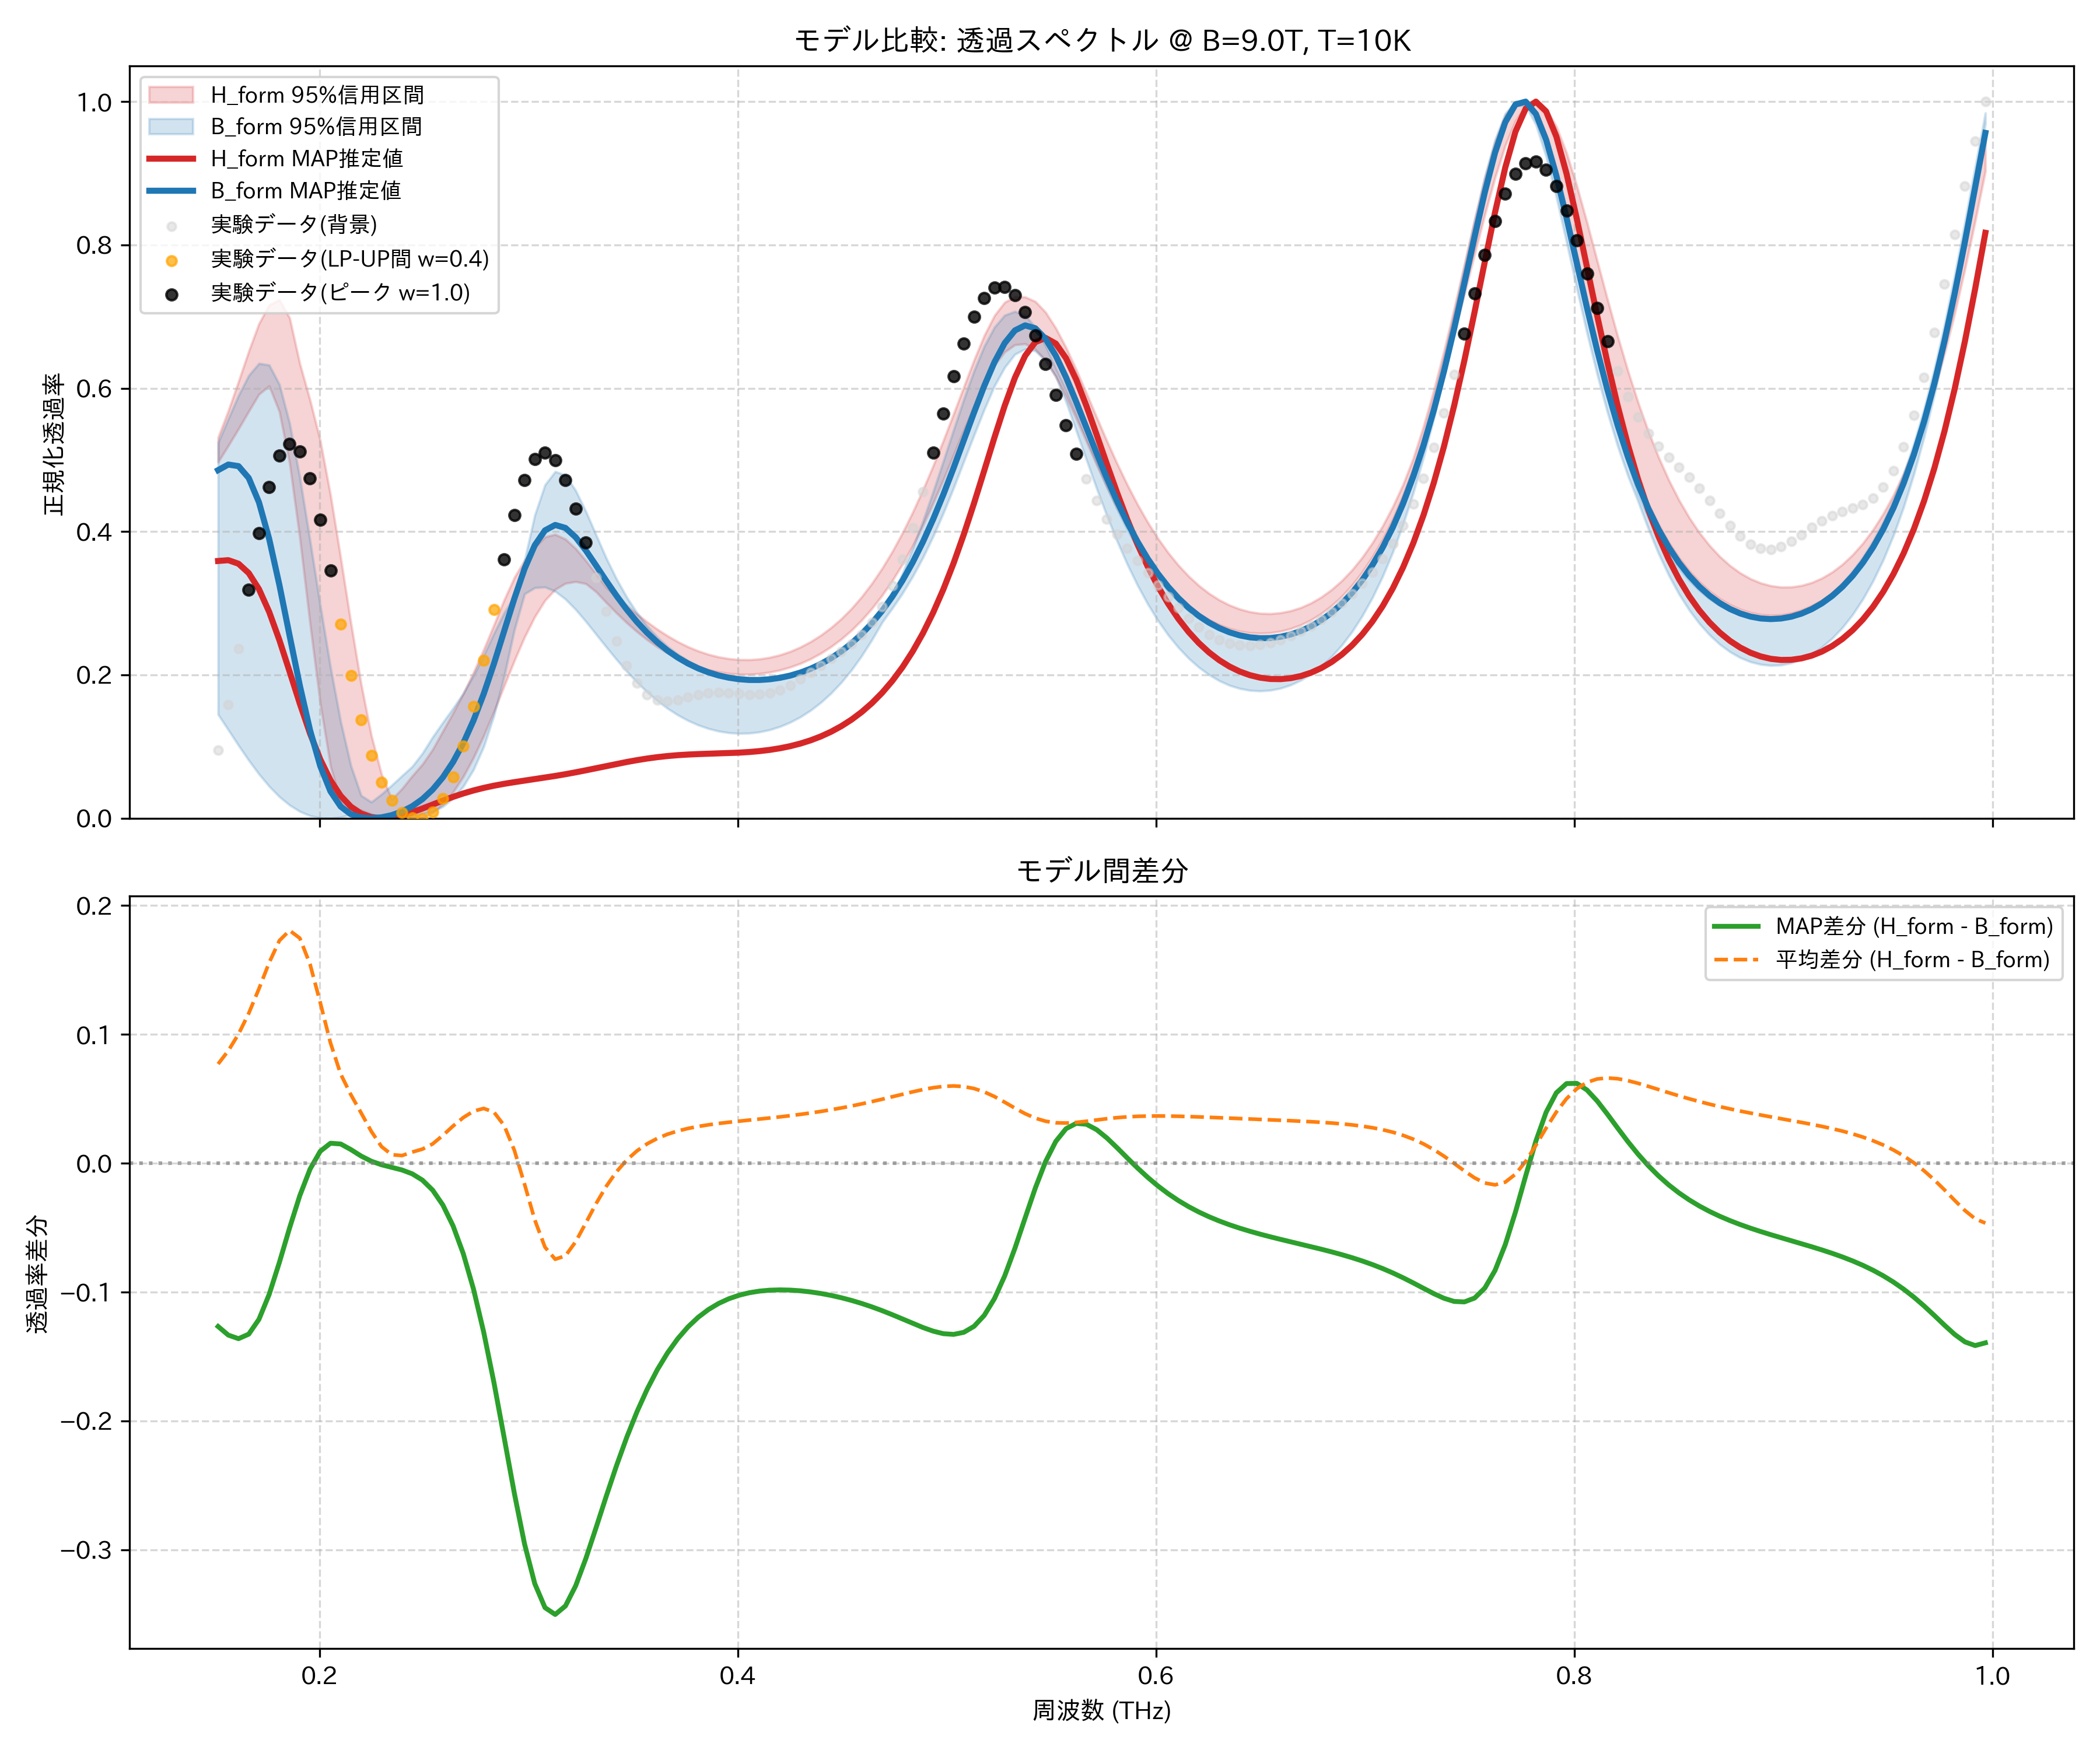

The data file committed next to this chart (first rows):
frequency_thz, H_form_mean, H_form_map, H_form_lower_95, H_form_upper_95, B_form_mean, B_form_map, B_form_lower_95, B_form_upper_95, observed_normalized
0.1514, 0.5092, 0.359, 0.497, 0.5315, 0.4322, 0.4857, 0.1448, 0.5243, 0.09487
0.1563, 0.5391, 0.3601, 0.5199, 0.5686, 0.4518, 0.4935, 0.1232, 0.5575, 0.1589
0.1612, 0.571, 0.3551, 0.5434, 0.6095, 0.4708, 0.4913, 0.1016, 0.59, 0.2363
0.1661, 0.6022, 0.3421, 0.5678, 0.6517, 0.4859, 0.4748, 0.0808, 0.6178, 0.3191
0.171, 0.6278, 0.3197, 0.5917, 0.6902, 0.4923, 0.4409, 0.06158, 0.6347, 0.3976
0.1759, 0.6403, 0.288, 0.6032, 0.7163, 0.4846, 0.3898, 0.04455, 0.6324, 0.4625
0.1808, 0.631, 0.2486, 0.5671, 0.7234, 0.4583, 0.3255, 0.02999, 0.6052, 0.5059
0.1856, 0.5934, 0.2046, 0.4954, 0.6982, 0.4128, 0.2549, 0.01831, 0.5511, 0.5227
0.1905, 0.5269, 0.16, 0.391, 0.6344, 0.3522, 0.1851, 0.00945, 0.4752, 0.5114
0.1954, 0.4383, 0.1183, 0.2713, 0.5835, 0.2838, 0.1229, 0.003517, 0.3873, 0.4741
0.2003, 0.3395, 0.08214, 0.1602, 0.5269, 0.2148, 0.07285, 0.0004102, 0.2968, 0.4162
0.2052, 0.2438, 0.05304, 0.07297, 0.4513, 0.1505, 0.03755, 0.0, 0.2107, 0.3456
0.2101, 0.1636, 0.03122, 0.0223, 0.3635, 0.0944, 0.01629, 0.001373, 0.1346, 0.2708
0.2149, 0.1038, 0.01608, 0.003486, 0.2726, 0.0507, 0.005507, 0.005162, 0.07308, 0.1995
0.2198, 0.06228, 0.006571, 0.0, 0.1874, 0.02321, 0.001008, 0.0112, 0.03168, 0.1375
0.2247, 0.03592, 0.001548, 0.0004634, 0.1154, 0.01124, 0.0, 0.005697, 0.02256, 0.08771
0.2296, 0.02164, 0.0, 0.0, 0.06126, 0.008778, 0.001214, 0.0009259, 0.03353, 0.05048
0.2345, 0.017, 0.001077, 0.0, 0.02654, 0.01041, 0.004292, 0.0, 0.04605, 0.02457
0.2394, 0.02007, 0.004078, 0.004584, 0.04119, 0.01414, 0.009326, 8.592077470524581e-05, 0.05925, 0.008229
0.2443, 0.02795, 0.008408, 0.0, 0.05893, 0.01932, 0.01664, 0.002752, 0.07216, 0.0001392
0.2491, 0.03705, 0.01355, 0.0005542, 0.07526, 0.02612, 0.02667, 0.006032, 0.09056, 0.0
0.254, 0.04894, 0.01907, 0.007284, 0.0959, 0.03398, 0.03994, 0.009321, 0.1132, 0.008568
0.2589, 0.06619, 0.02458, 0.01937, 0.1213, 0.04463, 0.057, 0.01621, 0.1337, 0.0273
0.2638, 0.08745, 0.0298, 0.03633, 0.147, 0.05859, 0.07841, 0.02771, 0.1534, 0.05771
0.2687, 0.1125, 0.03455, 0.05806, 0.1737, 0.07711, 0.1047, 0.04436, 0.1743, 0.1007
0.2736, 0.1422, 0.03873, 0.08446, 0.2035, 0.1019, 0.1364, 0.06772, 0.1991, 0.1558
0.2785, 0.1769, 0.04232, 0.1149, 0.2356, 0.1343, 0.1735, 0.09984, 0.2274, 0.2207
0.2833, 0.2151, 0.04538, 0.1488, 0.2696, 0.1755, 0.2155, 0.1429, 0.2578, 0.2911
0.2882, 0.2544, 0.04801, 0.1844, 0.3047, 0.2251, 0.2609, 0.198, 0.2866, 0.3609
0.2931, 0.2912, 0.05033, 0.2198, 0.3359, 0.2811, 0.3065, 0.2627, 0.31, 0.4233
0.298, 0.3221, 0.05248, 0.2528, 0.3599, 0.3384, 0.3481, 0.313, 0.36, 0.4717
0.3029, 0.3448, 0.05457, 0.2812, 0.3776, 0.3888, 0.3809, 0.3217, 0.423, 0.5014
0.3078, 0.3582, 0.05672, 0.3039, 0.3926, 0.4233, 0.4017, 0.3226, 0.4652, 0.5104
0.3127, 0.3627, 0.05899, 0.3193, 0.3961, 0.4373, 0.4093, 0.3166, 0.4838, 0.4996
0.3175, 0.36, 0.06143, 0.3277, 0.3895, 0.4319, 0.4051, 0.3058, 0.4788, 0.4719
0.3224, 0.3518, 0.06406, 0.3302, 0.3763, 0.4128, 0.3921, 0.2913, 0.4574, 0.432
0.3273, 0.3401, 0.06686, 0.3273, 0.3594, 0.3864, 0.3737, 0.2746, 0.4282, 0.3849
0.3322, 0.3264, 0.06977, 0.316, 0.341, 0.3578, 0.3527, 0.2568, 0.3954, 0.3357
0.3371, 0.3119, 0.07274, 0.3009, 0.3221, 0.3298, 0.3311, 0.2389, 0.3628, 0.2885
0.342, 0.2974, 0.07566, 0.2863, 0.3085, 0.3041, 0.3104, 0.2215, 0.3339, 0.2469
0.3468, 0.2836, 0.07845, 0.2727, 0.2968, 0.2812, 0.2913, 0.205, 0.3085, 0.2132
0.3517, 0.2708, 0.08103, 0.2602, 0.2851, 0.2612, 0.274, 0.1898, 0.2867, 0.1884
0.3566, 0.2591, 0.0833, 0.249, 0.2739, 0.2441, 0.2588, 0.176, 0.2682, 0.1727
0.3615, 0.2487, 0.08523, 0.2391, 0.2636, 0.2294, 0.2454, 0.1638, 0.2526, 0.1649
0.3664, 0.2395, 0.08679, 0.2304, 0.2544, 0.217, 0.234, 0.1532, 0.2396, 0.1631
0.3713, 0.2316, 0.08799, 0.2229, 0.2463, 0.2066, 0.2242, 0.144, 0.2287, 0.1651
0.3762, 0.2249, 0.08887, 0.2164, 0.2393, 0.1979, 0.2159, 0.1363, 0.2197, 0.1687
0.381, 0.2194, 0.08951, 0.2111, 0.2334, 0.1909, 0.2091, 0.13, 0.2123, 0.1722
0.3859, 0.2151, 0.08999, 0.2071, 0.2287, 0.1853, 0.2036, 0.1251, 0.2064, 0.1745
0.3908, 0.2118, 0.09042, 0.2042, 0.2251, 0.181, 0.1993, 0.1215, 0.2018, 0.1754
0.3957, 0.2097, 0.09089, 0.202, 0.2227, 0.1779, 0.1961, 0.1193, 0.1985, 0.1748
0.4006, 0.2086, 0.09152, 0.2009, 0.2214, 0.1759, 0.194, 0.1183, 0.1963, 0.1736
0.4055, 0.2086, 0.09241, 0.2008, 0.2212, 0.1751, 0.193, 0.1187, 0.1952, 0.1726
0.4104, 0.2096, 0.09366, 0.2018, 0.2222, 0.1753, 0.1929, 0.1204, 0.1951, 0.1728
0.4152, 0.2117, 0.09537, 0.2038, 0.2244, 0.1766, 0.1939, 0.1234, 0.196, 0.1748
0.4201, 0.215, 0.09763, 0.2067, 0.2279, 0.179, 0.1959, 0.1279, 0.198, 0.1791
0.425, 0.2195, 0.1005, 0.2108, 0.2326, 0.1826, 0.199, 0.1338, 0.2009, 0.1857
0.4299, 0.2252, 0.1042, 0.216, 0.2388, 0.1873, 0.2032, 0.1414, 0.205, 0.194
0.4348, 0.2322, 0.1087, 0.2223, 0.2464, 0.1932, 0.2086, 0.1505, 0.2102, 0.2033
0.4397, 0.2406, 0.1141, 0.2301, 0.2553, 0.2005, 0.2153, 0.1615, 0.2166, 0.213
... 114 more rows
